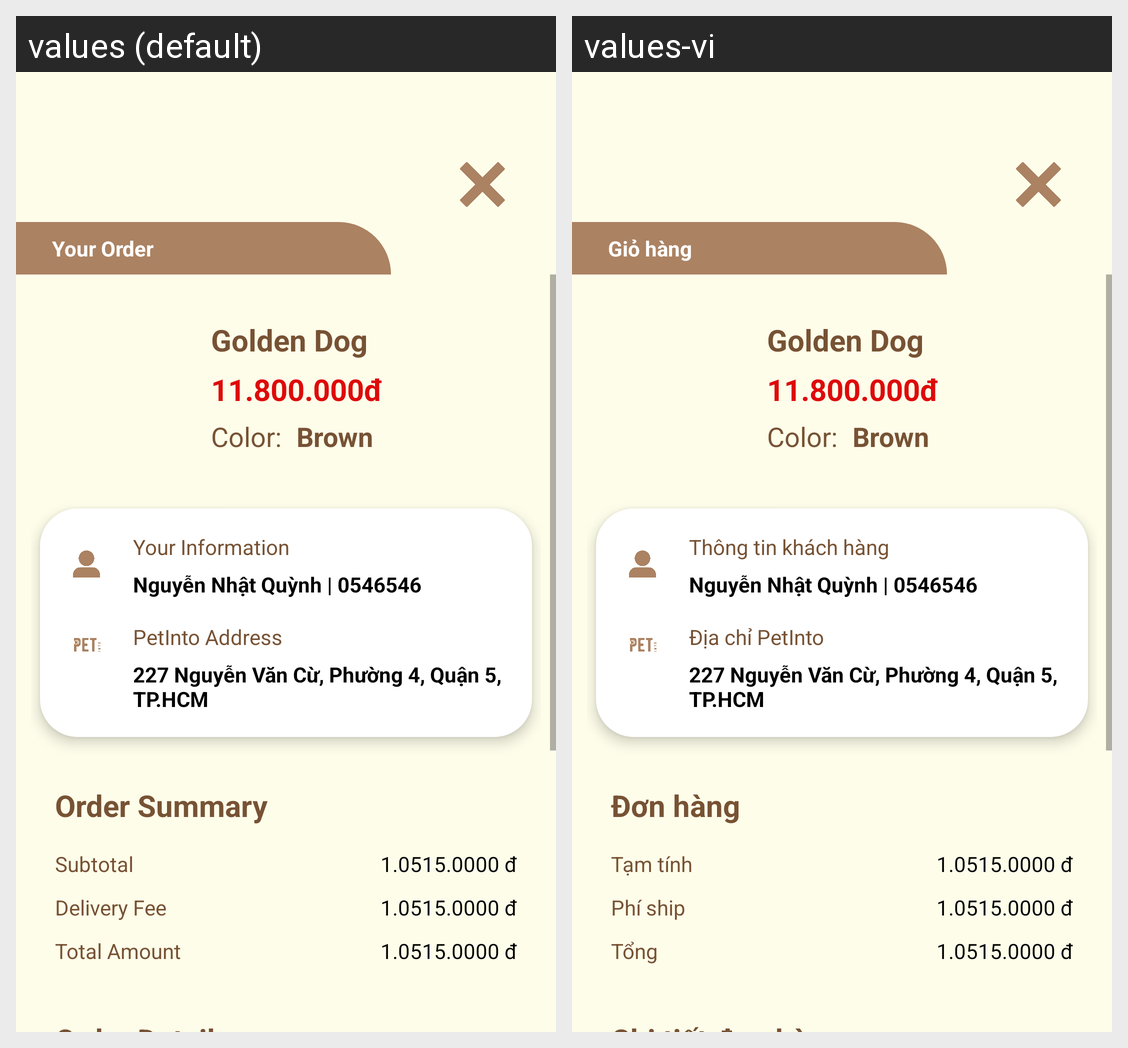

Locale-by-locale string values for the Android screen shown in this grid:
Android screen res/layout/fragment_pet_order_payment.xml rendered under 2 locales, left to right: values (default), values-vi. Device: Nexus 5 (rendered at 1080×1920; each locale shown at half size, 540×960, under a caption strip naming it); theme Theme.PetInto.
Strings drawn on this screen, with the default value and each locale's value (text and hints the layout hard-codes, and strings that could not be matched under every locale, appear in the picture but are not listed):

your_order
  values: Your Order
  values-vi: Giỏ hàng

your_information
  values: Your Information
  values-vi: Thông tin khách hàng

petinto_address_title
  values: PetInto Address
  values-vi: Địa chỉ PetInto

petinto_address
  values: 227 Nguyễn Văn Cừ, Phường 4, Quận 5, TP.HCM
  values-vi: 227 Nguyễn Văn Cừ, Phường 4, Quận 5, TP.HCM

order_summary
  values: Order Summary
  values-vi: Đơn hàng

subtotal
  values: Subtotal
  values-vi: Tạm tính

delivery_fee
  values: Delivery Fee
  values-vi: Phí ship

total_amount
  values: Total Amount
  values-vi: Tổng
